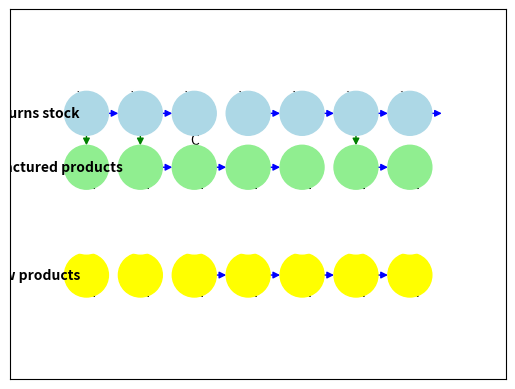

The matplotlib source for this figure:
#!/usr/bin/python3

"""
Just a file to print graphs for the report
"""

##### Imports

import networkx as nx
import matplotlib.pyplot as plt
import sys

##### Global variables

T = 7
stock_color="blue"
prod_color = "green"
t = 3
ks = 6
kn = 8


##### Code

def plot_graph():
    """ Generate the example and plot it """

    G = nx.DiGraph()

    ### Labels
    G.add_node("Returns stock", pos=(0, 4), color='white', label_visible = True)
    G.add_node("Remanufactured products", pos=(0, 3), color='white', label_visible = True)
    G.add_node("New products", pos=(0, 1), color='white', label_visible = True)

    ### Nodes
    for j in range(1, T + 1):
        G.add_node(f"R{j}", pos=(j, 4), color='lightblue', label_visible = False)
        G.add_node(f"S{j}", pos=(j, 3), color='lightgreen', label_visible = False)
        G.add_node(f"N{j}", pos=(j, 1), color='yellow', label_visible = False)

        G.add_node(f"RR{j}", pos=(j-0.3, 4.8), color='white', label_visible = False)
        G.add_node(f"Ds{j}", pos=(j+0.3, 2.2), color='white', label_visible = False)
        G.add_node(f"xn{j}", pos=(j, 1.8), color='white', label_visible = False)
        G.add_node(f"Dn{j}", pos=(j+0.3, 0.2), color='white', label_visible = False)
    G.add_node(f"R{T + 1}", pos=(T + 1, 4), color='white', label_visible = False)

    ### Edges
    for i in range(1, T + 1):
        G.add_edge(f"RR{i}", f"R{i}", color='black', weight=-1)
        G.add_edge(f"S{i}", f"Ds{i}", color="black", weight=-1)
        G.add_edge(f"N{i}", f"Dn{i}", color="black", weight=-1)

    # Production
    for i in {1, 2, 3, 6}:
        w = "C" if i in {3} else -1
        G.add_edge(f"R{i}", f"S{i}", color=prod_color, weight=w)

        w = "C" if i in {6} else -1
        G.add_edge(f"xn{i}", f"N{i}", color=prod_color, weight=w)

    # Returns stock
    for i in range(1, T):
        if i != 3:
            G.add_edge(f"R{i}", f"R{i + 1}", color=stock_color, weight=-1)
    G.add_edge(f"R{T}", f"R{T + 1}", color=stock_color, weight=-1)

    # Remanufactured stock
    for i in {2, 3, 4, 6}:
        G.add_edge(f"S{i}", f"S{i + 1}", color=stock_color, weight=-1)
    
    # New stock
    for i in {3, 4, 5, 6}:
        G.add_edge(f"N{i}", f"N{i + 1}", color=stock_color, weight=-1)

    ### Graph drawing
    edge_colors = [G.edges[edge]['color'] for edge in G.edges]
    node_colors = [G.nodes[node]['color'] for node in G.nodes]
    labels = {node: node for node in G.nodes if G.nodes[node].get('label_visible', True)}
    # labels.update({f"S{ks - 1}" : "ks - 1", f"N{kn - 1}" : "kn - 1", f"S{t}" : "t", f"N{t}" : "t"})
    pos = nx.get_node_attributes(G, 'pos')

    nx.draw_networkx(G, pos, with_labels=True, labels=labels, node_size=1000, 
            edge_color=edge_colors, node_color=node_colors, font_size=10,
            arrows=True, font_weight='bold')

    edge_labels = {edge: weight for edge, weight in nx.get_edge_attributes(G, 'weight').items() if weight != -1 }
    nx.draw_networkx_edge_labels(G, pos, edge_labels=edge_labels, rotate=False)

    plt.axis('equal')
    plt.show()


def main():
    if len(sys.argv) > 1 and (sys.argv[1] == "-h" or sys.argv[1] == "--help"):
        print("""usage : schema [-h]
              \nPlot the graph of an example for illustrating the report.""")
        exit(0)

    plot_graph()

    return 1

if __name__=="__main__":
    main()
